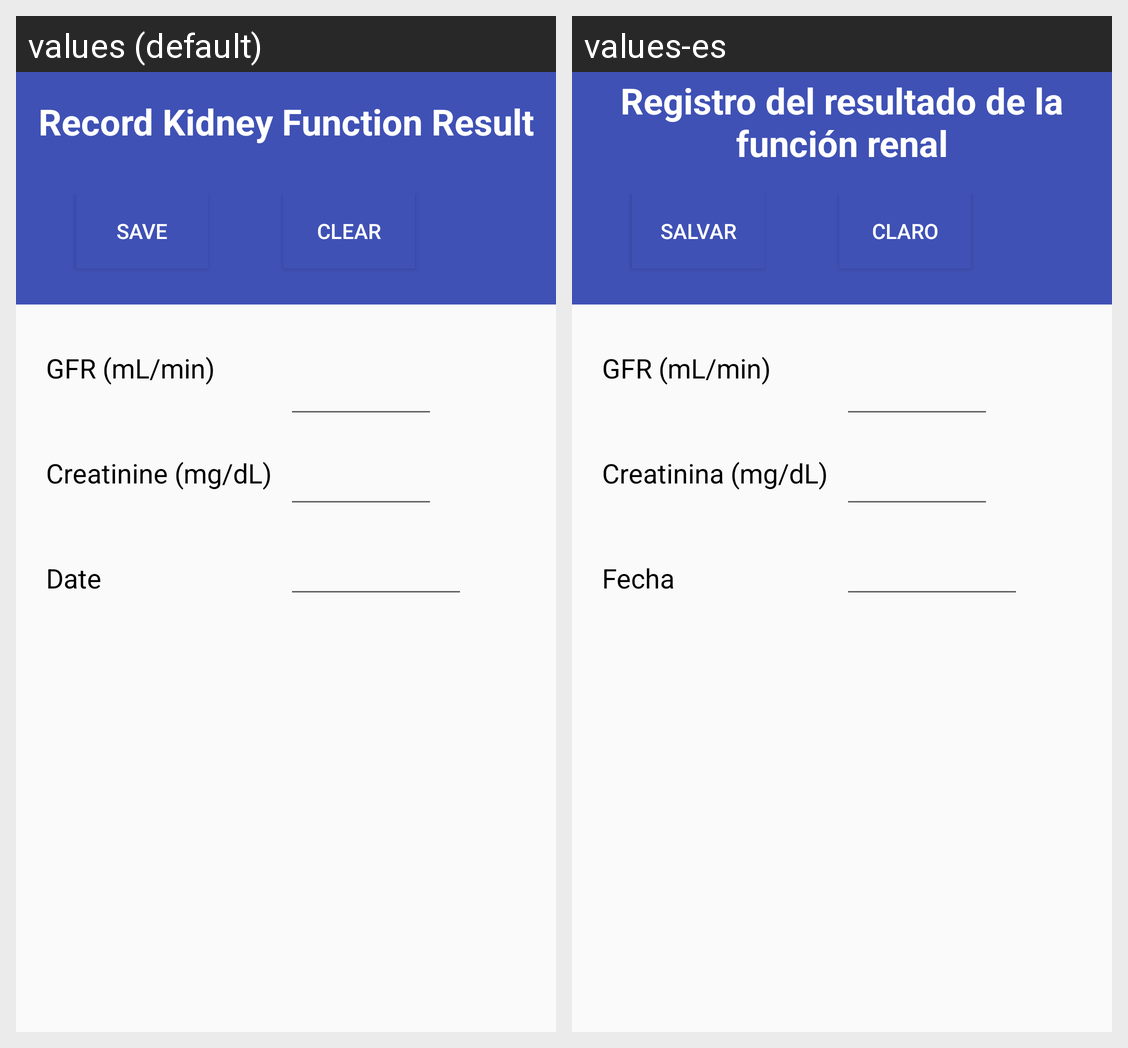

Here is an Android app screen in its default locale and in the app's own translations. Write out the translated-string differences for the strings that appear on this screen.
Android screen res/layout/content_add_kidney_function.xml rendered under 2 locales, left to right: values (default), values-es. Device: Nexus 5 (rendered at 1080×1920; each locale shown at half size, 540×960, under a caption strip naming it); theme AppTheme.
Strings drawn on this screen, with the default value and each locale's value (text and hints the layout hard-codes, and strings that could not be matched under every locale, appear in the picture but are not listed):

title_activity_add_kidney_function
  values: Record Kidney Function Result
  values-es: Registro del resultado de la función renal

save
  values: Save
  values-es: Salvar

clear
  values: Clear
  values-es: Claro

gfr
  values: GFR (mL/min)
  values-es: GFR (mL/min)

creatinine
  values: Creatinine (mg/dL)
  values-es: Creatinina (mg/dL)

kidneyfunctiondate
  values: Date
  values-es: Fecha
